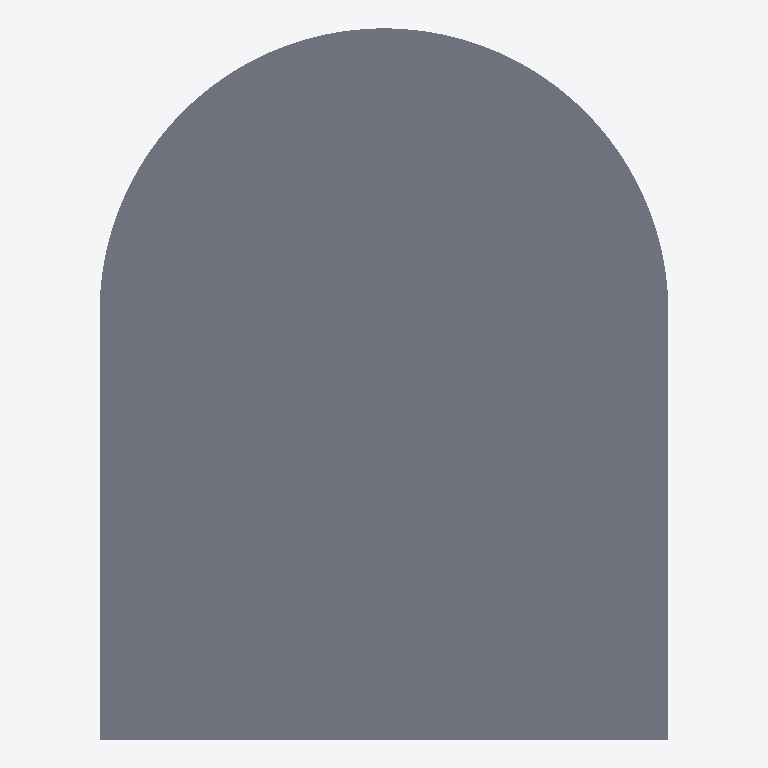
Plan cut of the same IFC building model at storey 'Level 0' (level 0.00 m, cut at 1.40 m), seen from above with north up, elements coloured by IFC class: 1 slab (grey). No cut surface shows.
Extent 4.0 m × 5.0 m × 0.2 m (x, y, z). Storeys (1): Level 0 at 0.00 m. Elements (1): 1 IfcSlab.

HEADER;
FILE_DESCRIPTION(('synthetic: a slab whose profile is an IfcIndexedPolyCurve with an IfcArcIndex'),'2;1');
FILE_NAME('indexed_arc','2026-01-01T00:00:00',(''),(''),'hand-written','bimble golden','');
FILE_SCHEMA(('IFC4'));
ENDSEC;
DATA;
#7=IFCPROJECT('2T2cIdxArc000000000001',$,'indexed_arc project',$,$,$,$,(#6),#3);
#9=IFCSITE('2T2cIdxArc000000000002',$,'Site',$,$,#8,$,$,.ELEMENT.,$,$,$,$,$);
#10=IFCBUILDING('2T2cIdxArc000000000003',$,'Building',$,$,#8,$,$,.ELEMENT.,$,$,$);
#14=IFCBUILDINGSTOREY('2T2cIdxArc000000000004',$,'Level 0',$,$,#13,$,$,.ELEMENT.,0.0);
#39=IFCSLAB('2T2cIdxArc000000000010',$,'D slab',$,$,#38,#35,$,.FLOOR.);
ENDSEC;
